Run: headless pygame with SDL's dummy video driver; simulated clock (each Clock.tick advances the game by its frame time, no real sleeping); random seed 0; keys injected as events and as key.get_pressed() state; no mouse input.
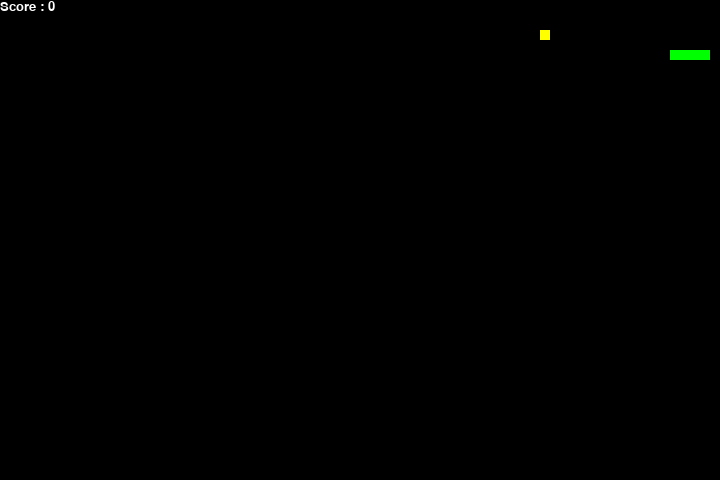
Frame 1 of 2 · flips 1–60 · no input
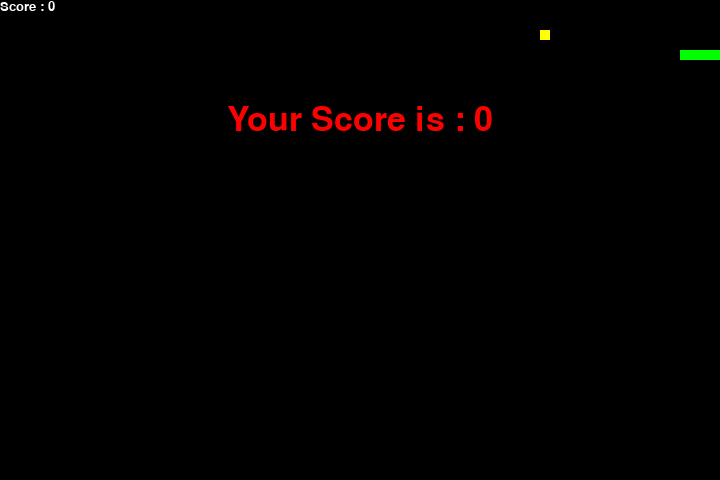
Frame 2 of 2 · flips 61–180 · tapped SPACE, RETURN · held RIGHT (→), D (game ended)

The pygame program that drew these frames:

# importing libraries
import pygame
import time
import random

snake_speed = 15 # скорость змейки

# Window size
window_x = 720
window_y = 480

# defining colors
black = pygame.Color(0, 0, 0)
white = pygame.Color(255, 255, 255)
red = pygame.Color(255, 0, 0)
green = pygame.Color(0, 255, 0)
yellow = pygame.Color(255, 255, 0)

pygame.init()
pygame.display.set_caption('Snake')
game_window = pygame.display.set_mode((window_x, window_y))  # создаём окно
fps = pygame.time.Clock()  # таймер FPS

# начальная позиция змейки
snake_position = [100, 50]
snake_body = [[100, 50], [90, 50], [80, 50], [70, 50]]

direction = 'RIGHT' # текущее направление
change_to = direction # направление куда хотим повернуть

score = 0 # очки

# food types: color, score added, lifetime
food_types = [
    {"color": white,  "score": 10, "lifetime": 5},
    {"color": yellow, "score": 20, "lifetime": 4},
    {"color": red,    "score": 40, "lifetime": 3}
]

# функция появления еды
def spawn_food():
    f = random.choice(food_types)  # выбираем случайный тип еды
    pos = [random.randrange(1, window_x // 10) * 10,
           random.randrange(1, window_y // 10) * 10] # случайная позиция
    return pos, f, time.time() # возвращаем позицию, еду и время появления

# первое появление еды
fruit_position, current_food, fruit_spawn_time = spawn_food()

# функция показа счёта
def show_score(color, font, size):
    font_obj = pygame.font.SysFont(font, size) # создаём шрифт
    surface = font_obj.render(f"Score : {score}", True, color) # сам текст
    game_window.blit(surface, surface.get_rect())  # выводим на экран

# функция завершения игры
def game_over():
    my_font = pygame.font.SysFont('times new roman', 50)
    game_over_surface = my_font.render(
        f'Your Score is : {score}', True, red)
    game_window.blit(game_over_surface, game_over_surface.get_rect(center=(window_x/2, window_y/4)))
    pygame.display.flip()
    time.sleep(2)
    pygame.quit()
    quit()

# main loop
while True:

   # обработка клавиш
    for event in pygame.event.get():
        if event.type == pygame.KEYDOWN:
            if event.key == pygame.K_UP: change_to = 'UP'
            if event.key == pygame.K_DOWN: change_to = 'DOWN'
            if event.key == pygame.K_LEFT: change_to = 'LEFT'
            if event.key == pygame.K_RIGHT: change_to = 'RIGHT'

     # запрещаем поворот в противоположную сторону
    if change_to == 'UP' and direction != 'DOWN': direction = 'UP'
    if change_to == 'DOWN' and direction != 'UP': direction = 'DOWN'
    if change_to == 'LEFT' and direction != 'RIGHT': direction = 'LEFT'
    if change_to == 'RIGHT' and direction != 'LEFT': direction = 'RIGHT'

    # движение змейки
    if direction == 'UP': snake_position[1] -= 10
    if direction == 'DOWN': snake_position[1] += 10
    if direction == 'LEFT': snake_position[0] -= 10
    if direction == 'RIGHT': snake_position[0] += 10

    snake_body.insert(0, list(snake_position)) # добавляем новую голову

    # проверяем, съели ли еду
    if snake_position == fruit_position:
        score += current_food["score"] # добавляем очки
        fruit_position, current_food, fruit_spawn_time = spawn_food() # новая еда
    else:
        snake_body.pop() # удаляем хвост, если не ели

   # еда исчезает через время
    if time.time() - fruit_spawn_time > current_food["lifetime"]:
        fruit_position, current_food, fruit_spawn_time = spawn_food()
    # выход за границы = проигрыш
    if snake_position[0] < 0 or snake_position[0] > window_x - 10: game_over()
    if snake_position[1] < 0 or snake_position[1] > window_y - 10: game_over()

    # столкновение с собой
    if snake_position in snake_body[1:]:
        game_over()

   # закрашиваем фон
    game_window.fill(black)

    # рисуем змейку
    for pos in snake_body:
        pygame.draw.rect(game_window, green, pygame.Rect(pos[0], pos[1], 10, 10))

    # рисуем еду
    pygame.draw.rect(game_window, current_food["color"],
                     pygame.Rect(fruit_position[0], fruit_position[1], 10, 10))

    # рисуем счёт
    show_score(white, 'times new roman', 20)

    pygame.display.update()  # обновляем экран
    fps.tick(snake_speed) # скорость игры
